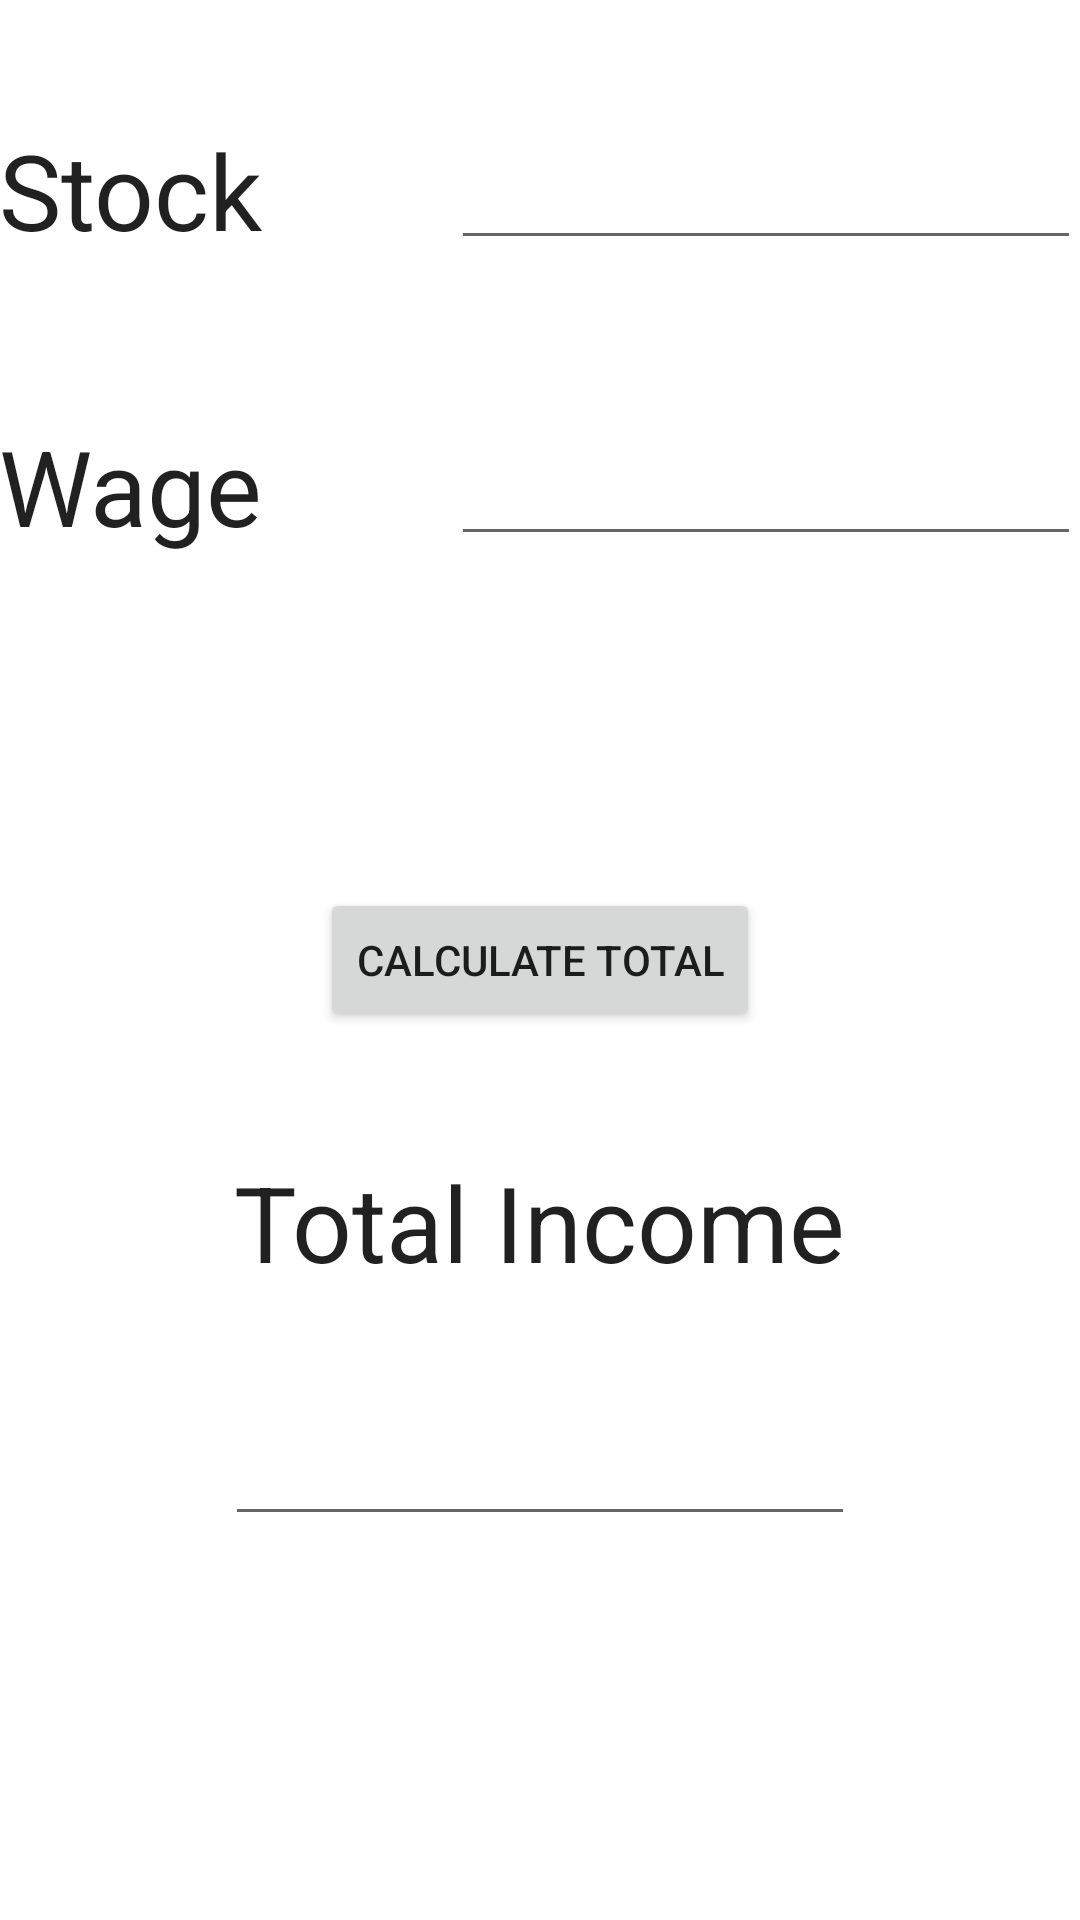

This screen was rendered from an Android layout file. Write that file and the resources it references.
<!-- AndroidManifest.xml: application theme AppTheme -->
<!-- res/layout/activity_income_calculator.xml -->
<?xml version="1.0" encoding="utf-8"?>
<RelativeLayout xmlns:android="http://schemas.android.com/apk/res/android"
    xmlns:tools="http://schemas.android.com/tools"
    android:layout_width="match_parent"
    android:layout_height="match_parent"
    android:paddingBottom="@dimen/activity_vertical_margin"
    android:paddingLeft="@dimen/activity_horizontal_margin"
    android:paddingRight="@dimen/activity_horizontal_margin"
    android:paddingTop="@dimen/activity_vertical_margin"
    tools:context=".Income">


    <TextView
        android:layout_width="wrap_content"
        android:layout_height="wrap_content"
        android:textAppearance="?android:attr/textAppearanceLarge"
        android:text="@string/stockLbl"
        android:id="@+id/stockLbl"
        android:textSize="35sp"
        android:layout_alignParentTop="true"
        android:layout_alignParentLeft="true"
        android:layout_alignParentStart="true"
        android:layout_marginTop="40dp" />

    <TextView
        android:layout_width="wrap_content"
        android:layout_height="wrap_content"
        android:textAppearance="?android:attr/textAppearanceLarge"
        android:text="@string/wageLbl"
        android:id="@+id/wageLbl"
        android:layout_below="@+id/stockLbl"
        android:layout_alignParentLeft="true"
        android:layout_alignParentStart="true"
        android:layout_marginTop="52dp"
        android:textSize="35sp" />

    <EditText
        android:layout_width="wrap_content"
        android:layout_height="wrap_content"
        android:inputType="number"
        android:ems="10"
        android:id="@+id/stockTotal"
        android:layout_above="@+id/wageLbl"
        android:layout_alignParentRight="true"
        android:layout_alignParentEnd="true" />

    <EditText
        android:layout_width="wrap_content"
        android:layout_height="wrap_content"
        android:inputType="number"
        android:ems="10"
        android:id="@+id/wageTotal"
        android:layout_alignBottom="@+id/wageLbl"
        android:layout_alignParentRight="true"
        android:layout_alignParentEnd="true" />

    <Button
        android:layout_width="wrap_content"
        android:layout_height="wrap_content"
        android:id="@+id/calcBtn"
        android:layout_centerVertical="true"
        android:layout_centerHorizontal="true"
        android:text="@string/calcTotal" />

    <TextView
        android:layout_width="wrap_content"
        android:layout_height="wrap_content"
        android:textAppearance="?android:attr/textAppearanceLarge"
        android:text="@string/incomeLbl"
        android:id="@+id/incomeLbl"
        android:textSize="35sp"
        android:layout_below="@+id/calcBtn"
        android:layout_centerHorizontal="true"
        android:layout_marginTop="40dp" />

    <EditText
        android:layout_width="wrap_content"
        android:layout_height="wrap_content"
        android:inputType="number"
        android:ems="10"
        android:id="@+id/incomeTotal"
        android:layout_below="@+id/incomeLbl"
        android:layout_centerHorizontal="true"
        android:layout_marginTop="40dp" />








</RelativeLayout>
<!-- resources referenced by this layout -->
<resources>
  <string name="calcTotal">Calculate Total</string>
  <string name="incomeLbl">Total Income</string>
  <string name="stockLbl">Stock</string>
  <string name="wageLbl">Wage</string>
</resources>
